Photos from the image-classification dataset "normalized_fracture_dataset" in the GitHub repository Gyerzix/medai. Its 2 classes are: fracture, normal.

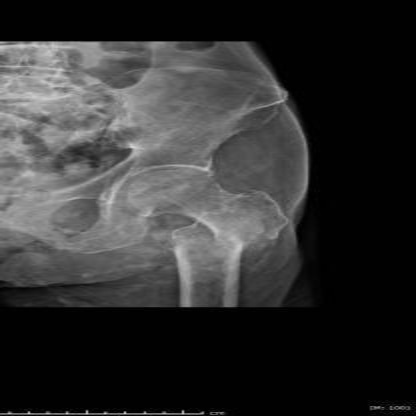
Label: fracture

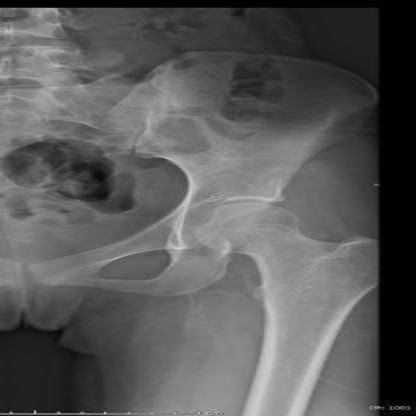
Label: normal

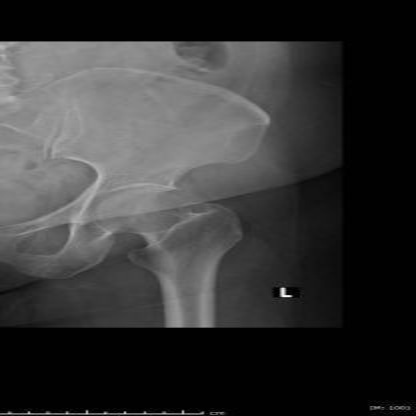
Label: normal

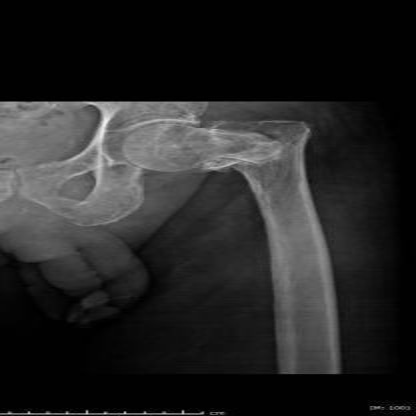
Label: fracture

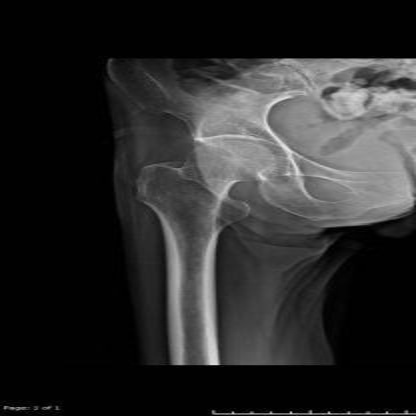
Label: normal

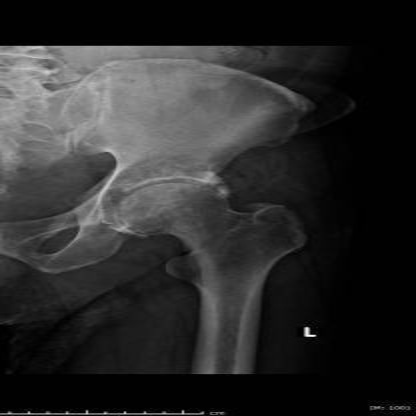
Label: normal
